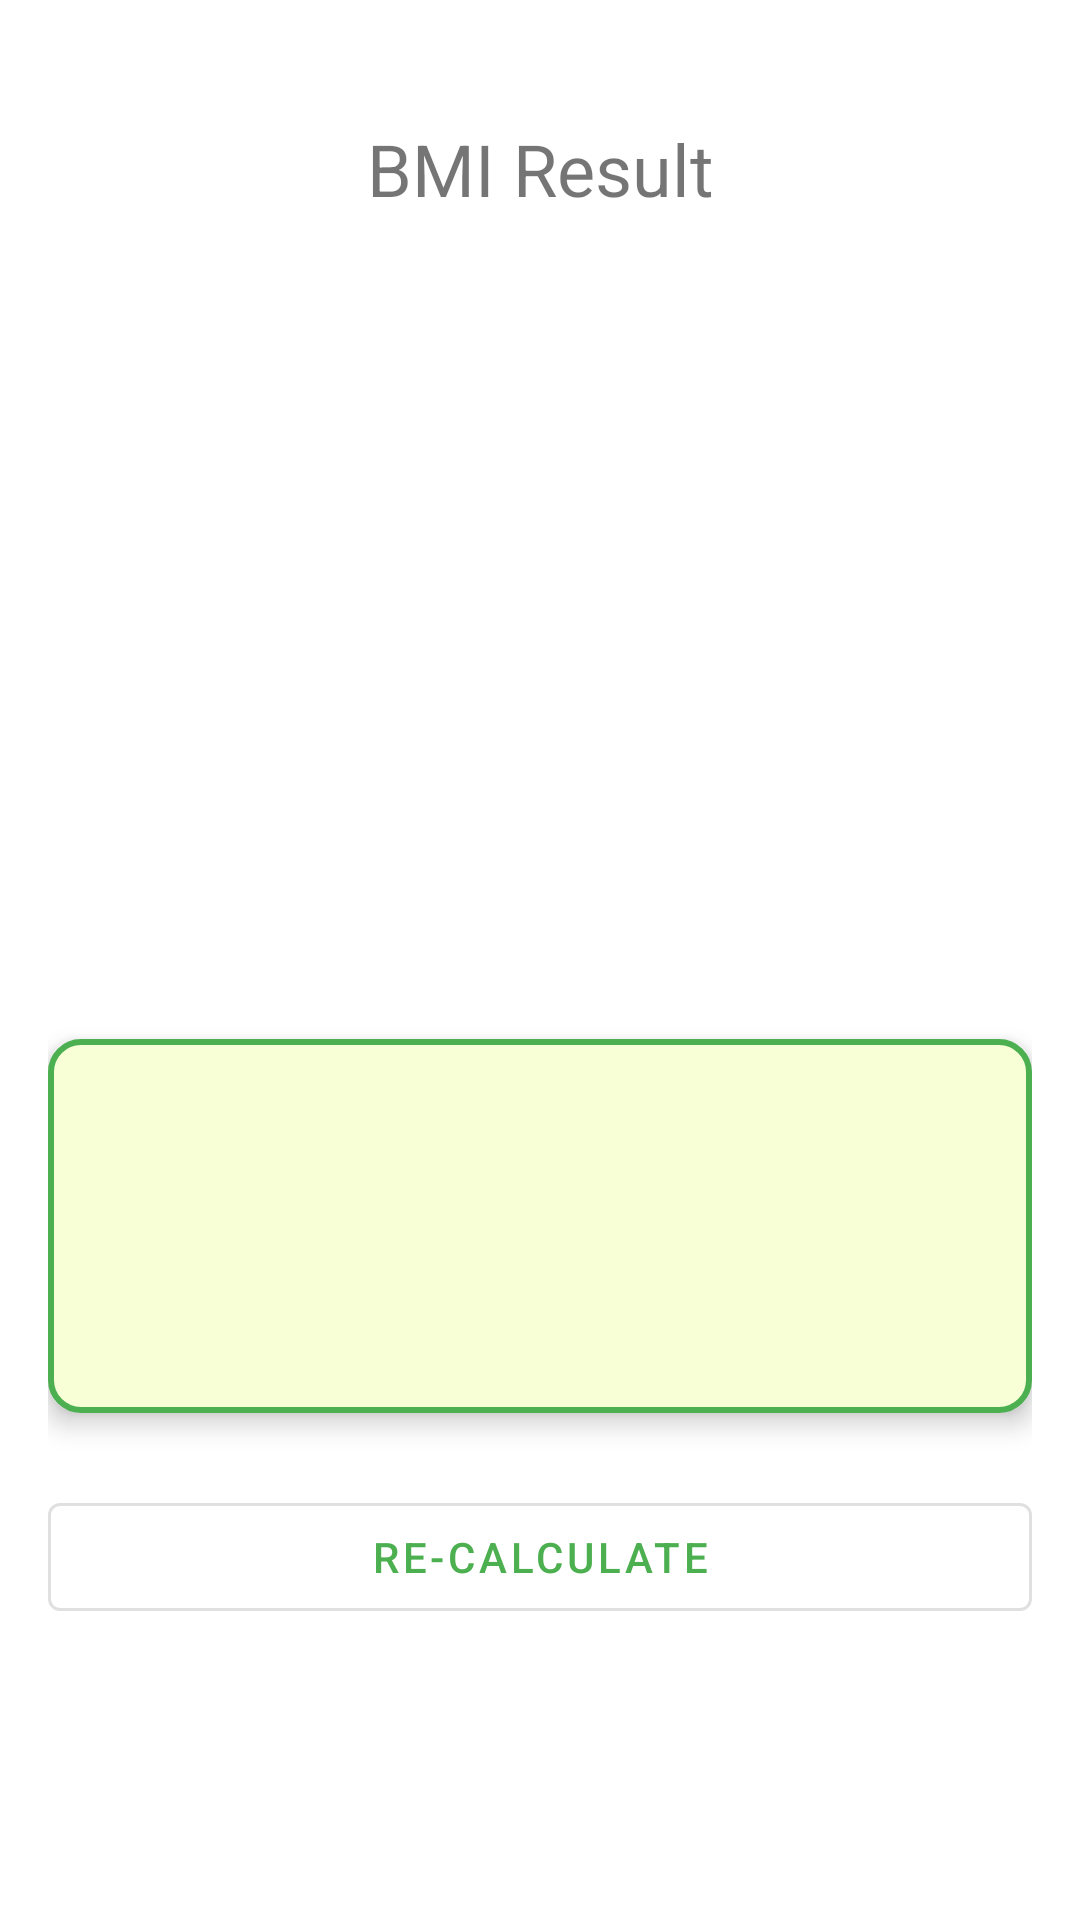

Android layout source for this screen:
<!-- AndroidManifest.xml: application theme Theme.CalculadoraIMC -->
<!-- res/layout/activity_result.xml -->
<?xml version="1.0" encoding="utf-8"?>
<ScrollView xmlns:android="http://schemas.android.com/apk/res/android"
    xmlns:app="http://schemas.android.com/apk/res-auto"
    xmlns:tools="http://schemas.android.com/tools"
    android:layout_width="match_parent"
    android:layout_height="match_parent">

    <androidx.constraintlayout.widget.ConstraintLayout
        android:layout_width="match_parent"
        android:layout_height="wrap_content"
        android:layout_gravity="fill_vertical"
        android:padding="16dp"
        tools:context=".ResultActivity"
        tools:layout_editor_absoluteY="1dp">

        <TextView
            android:id="@+id/tv_activity_result_label"
            android:layout_width="0dp"
            android:layout_height="wrap_content"
            android:layout_marginVertical="24dp"
            android:gravity="center"
            android:text="@string/btn_activity_result_label"
            android:textSize="24sp"
            app:layout_constraintBottom_toTopOf="@id/tv_activity_result_imc"
            app:layout_constraintEnd_toEndOf="parent"
            app:layout_constraintStart_toStartOf="parent"
            app:layout_constraintTop_toTopOf="parent"
            app:layout_constraintVertical_chainStyle="spread_inside" />


        <TextView
            android:id="@+id/tv_activity_result_imc"
            android:layout_width="0dp"
            android:layout_height="159dp"
            android:layout_marginBottom="24dp"
            android:gravity="center"
            android:textColor="@color/green_500"
            android:textSize="64sp"
            android:textStyle="bold"
            app:layout_constraintBottom_toTopOf="@id/tv_activity_result_short_message"
            app:layout_constraintEnd_toEndOf="parent"
            app:layout_constraintStart_toStartOf="parent"
            app:layout_constraintTop_toBottomOf="@id/tv_activity_result_label"
            tools:text="@tools:sample/us_phones" />


        <TextView
            android:id="@+id/tv_activity_result_short_message"
            android:layout_width="0dp"
            android:layout_height="wrap_content"
            android:layout_marginBottom="24dp"
            android:gravity="center"
            android:textSize="32sp"
            app:layout_constraintBottom_toTopOf="@id/tv_activity_result_long_message"
            app:layout_constraintEnd_toEndOf="parent"
            app:layout_constraintStart_toStartOf="parent"
            app:layout_constraintTop_toBottomOf="@id/tv_activity_result_imc"
            tools:text="@tools:sample/full_names" />


        <com.google.android.material.textview.MaterialTextView
            android:id="@+id/tv_activity_result_long_message"
            android:layout_width="0dp"
            android:layout_height="wrap_content"
            android:layout_marginBottom="24dp"
            android:background="@drawable/border"
            android:elevation="5dp"
            android:gravity="center"
            android:minLines="2"
            android:padding="32dp"
            android:textSize="24sp"
            app:layout_constraintBottom_toTopOf="@id/bt_activity_result_redo"
            app:layout_constraintEnd_toEndOf="parent"
            app:layout_constraintStart_toStartOf="parent"
            app:layout_constraintTop_toBottomOf="@id/tv_activity_result_short_message"
            tools:text="@tools:sample/us_phones" />

        <com.google.android.material.button.MaterialButton
            android:id="@+id/bt_activity_result_redo"
            style="@style/Widget.MaterialComponents.Button.OutlinedButton"
            android:layout_width="0dp"
            android:layout_height="wrap_content"
            android:text="@string/btn_activity_result_redo"
            app:layout_constraintBottom_toBottomOf="parent"
            app:layout_constraintEnd_toEndOf="parent"
            app:layout_constraintStart_toStartOf="parent"
            app:layout_constraintTop_toBottomOf="@id/tv_activity_result_long_message"
            tools:text="@tools:sample/lorem" />
    </androidx.constraintlayout.widget.ConstraintLayout>
</ScrollView>
<!-- resources referenced by this layout -->
<resources>
  <color name="green_500">#FF4caf50</color>
  <!-- drawable border (drawable) -->
  <?xml version="1.0" encoding="utf-8"?>
  <shape xmlns:android="http://schemas.android.com/apk/res/android"
      android:shape="rectangle">
      <corners android:radius="10dp" />
      <solid android:color="@color/secondaryLightColor" />
      <stroke
          android:width="2dp"
          android:color="@color/primaryColor" />
  </shape>
  <string name="btn_activity_result_label">BMI Result</string>
  <string name="btn_activity_result_redo">RE-calculate</string>
  <style name="Theme.CalculadoraIMC" parent="Theme.MaterialComponents.DayNight.DarkActionBar">
          
          <item name="colorPrimary">@color/green_500</item>
          <item name="colorPrimaryVariant">@color/green_700</item>
          <item name="colorOnPrimary">@color/white</item>
          
          <item name="colorSecondary">@color/green_200</item>
          <item name="colorSecondaryVariant">@color/green_sec</item>
          <item name="colorOnSecondary">@color/black</item>
          
          <item name="android:statusBarColor" tools:targetApi="l">?attr/colorPrimaryVariant</item>
          
      </style>
  <color name="secondaryLightColor">#FFf8ffd7</color>
  <color name="primaryColor">#FF4caf50</color>
  <color name="green_700">#FF087f23</color>
  <color name="white">#FFFFFFFF</color>
  <color name="green_200">#FFa5d6a7</color>
  <color name="green_sec">#FF75a478</color>
  <color name="black">#FF000000</color>
</resources>
